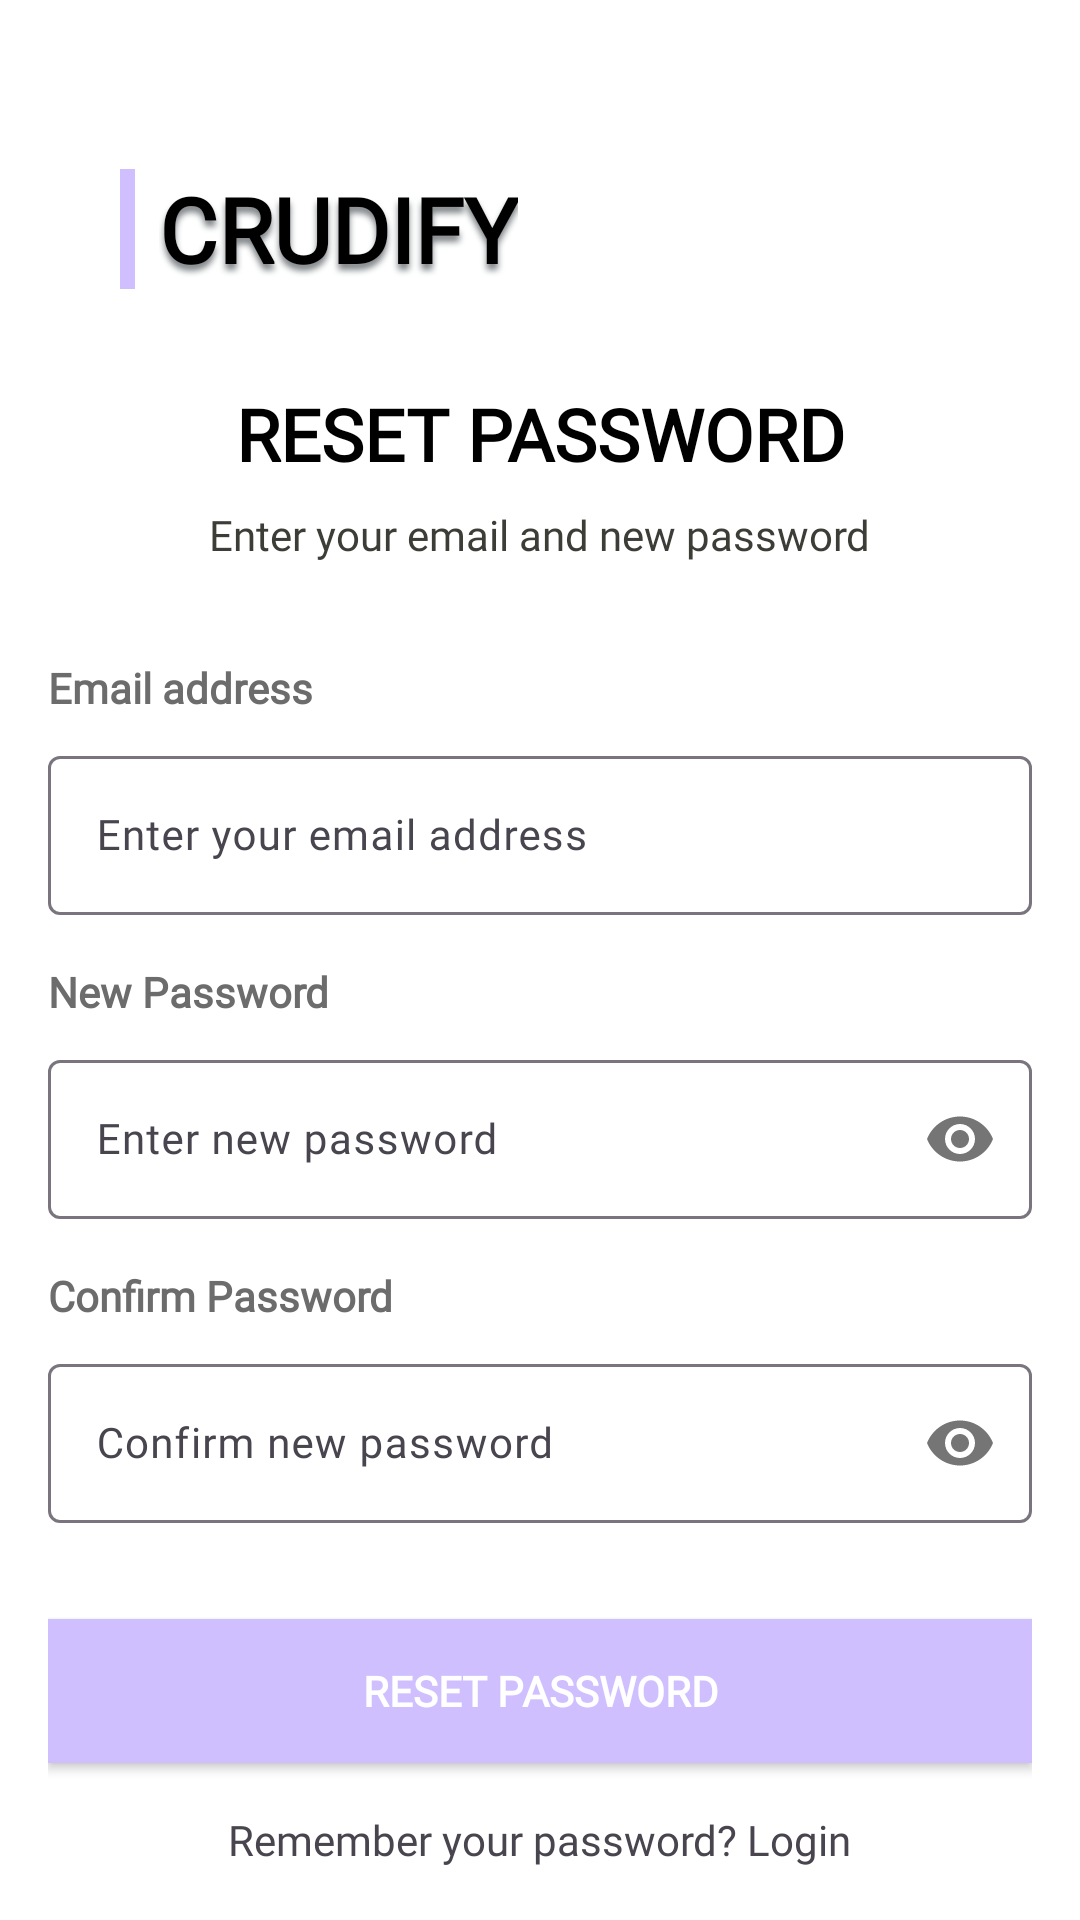

The Android layout XML behind this screen, and the referenced resources:
<!-- AndroidManifest.xml: application theme Theme.CRUDIFYApplication -->
<!-- res/layout/activity_forgotpass.xml -->
<?xml version="1.0" encoding="utf-8"?>
<androidx.constraintlayout.widget.ConstraintLayout xmlns:android="http://schemas.android.com/apk/res/android"
    xmlns:app="http://schemas.android.com/apk/res-auto"
    android:layout_width="match_parent"
    android:layout_height="match_parent"
    android:background="@android:color/white"
    android:padding="16dp">

    <View
        android:id="@+id/purpleBar"
        android:layout_width="5dp"
        android:layout_height="40dp"
        android:layout_marginStart="24dp"
        android:background="@color/purple"
        app:layout_constraintBottom_toBottomOf="@+id/appName"
        app:layout_constraintStart_toStartOf="parent"
        app:layout_constraintTop_toTopOf="parent"
        app:layout_constraintVertical_bias="1.0" />

    <TextView
        android:id="@+id/appName"
        android:layout_width="wrap_content"
        android:layout_height="wrap_content"
        android:layout_marginStart="8dp"
        android:layout_marginTop="40dp"
        android:fontFamily="@font/montserrat_bold"
        android:shadowColor="#7F8487"
        android:shadowDy="6"
        android:shadowRadius="5"
        android:text="CRUDIFY"
        android:textColor="@android:color/black"
        android:textSize="30sp"
        android:textStyle="bold"
        app:layout_constraintStart_toEndOf="@id/purpleBar"
        app:layout_constraintTop_toTopOf="parent" />

    <TextView
        android:id="@+id/resetTitle"
        android:layout_width="wrap_content"
        android:layout_height="wrap_content"
        android:layout_marginTop="32dp"
        android:text="RESET PASSWORD"
        android:textColor="@android:color/black"
        android:textSize="24sp"
        android:textStyle="bold"
        android:fontFamily="@font/montserrat_regular"
        app:layout_constraintEnd_toEndOf="parent"
        app:layout_constraintStart_toStartOf="parent"
        app:layout_constraintTop_toBottomOf="@id/appName" />

    <TextView
        android:id="@+id/resetSubtitle"
        android:layout_width="wrap_content"
        android:layout_height="wrap_content"
        android:layout_marginTop="8dp"
        android:text="Enter your email and new password"
        android:textColor="#3C3D37"
        android:textSize="14sp"
        android:fontFamily="@font/montserrat_regular"
        app:layout_constraintEnd_toEndOf="parent"
        app:layout_constraintStart_toStartOf="parent"
        app:layout_constraintTop_toBottomOf="@id/resetTitle" />

    <TextView
        android:id="@+id/emailLabel"
        android:layout_width="wrap_content"
        android:layout_height="wrap_content"
        android:text="Email address"
        android:textColor="#6C6C6C"
        android:textStyle="bold"
        android:textSize="14sp"
        android:fontFamily="@font/montserrat_regular"
        android:layout_marginTop="32dp"
        app:layout_constraintStart_toStartOf="parent"
        app:layout_constraintTop_toBottomOf="@id/resetSubtitle" />

    <com.google.android.material.textfield.TextInputLayout
        android:id="@+id/emailLayout"
        android:layout_width="match_parent"
        android:layout_height="wrap_content"
        android:layout_marginTop="8dp"
        android:hint="Enter your email address"
        app:hintTextColor="#BDBDBD"
        app:layout_constraintTop_toBottomOf="@id/emailLabel">

        <com.google.android.material.textfield.TextInputEditText
            android:id="@+id/emailInput"
            android:layout_width="match_parent"
            android:layout_height="wrap_content"
            android:inputType="textEmailAddress"
            android:textSize="14sp"
            android:fontFamily="@font/montserrat_regular" />

    </com.google.android.material.textfield.TextInputLayout>

    <TextView
        android:id="@+id/newPasswordLabel"
        android:layout_width="wrap_content"
        android:layout_height="wrap_content"
        android:text="New Password"
        android:textColor="#6C6C6C"
        android:textStyle="bold"
        android:textSize="14sp"
        android:fontFamily="@font/montserrat_regular"
        android:layout_marginTop="16dp"
        app:layout_constraintStart_toStartOf="parent"
        app:layout_constraintTop_toBottomOf="@id/emailLayout" />

    <com.google.android.material.textfield.TextInputLayout
        android:id="@+id/newPasswordLayout"
        android:layout_width="match_parent"
        android:layout_height="wrap_content"
        android:layout_marginTop="8dp"
        android:hint="Enter new password"
        app:passwordToggleEnabled="true"
        app:hintTextColor="#BDBDBD"
        app:layout_constraintTop_toBottomOf="@id/newPasswordLabel">

        <com.google.android.material.textfield.TextInputEditText
            android:id="@+id/newPasswordInput"
            android:layout_width="match_parent"
            android:layout_height="wrap_content"
            android:inputType="textPassword"
            android:textSize="14sp"
            android:fontFamily="@font/montserrat_regular" />

    </com.google.android.material.textfield.TextInputLayout>

    <TextView
        android:id="@+id/confirmPasswordLabel"
        android:layout_width="wrap_content"
        android:layout_height="wrap_content"
        android:text="Confirm Password"
        android:textColor="#6C6C6C"
        android:textStyle="bold"
        android:textSize="14sp"
        android:fontFamily="@font/montserrat_regular"
        android:layout_marginTop="16dp"
        app:layout_constraintStart_toStartOf="parent"
        app:layout_constraintTop_toBottomOf="@id/newPasswordLayout" />

    <com.google.android.material.textfield.TextInputLayout
        android:id="@+id/confirmPasswordLayout"
        android:layout_width="match_parent"
        android:layout_height="wrap_content"
        android:layout_marginTop="8dp"
        android:hint="Confirm new password"
        app:passwordToggleEnabled="true"
        app:hintTextColor="#BDBDBD"
        app:layout_constraintTop_toBottomOf="@id/confirmPasswordLabel">

        <com.google.android.material.textfield.TextInputEditText
            android:id="@+id/confirmPasswordInput"
            android:layout_width="match_parent"
            android:layout_height="wrap_content"
            android:inputType="textPassword"
            android:textSize="14sp"
            android:fontFamily="@font/montserrat_regular" />

    </com.google.android.material.textfield.TextInputLayout>

    <Button
        android:id="@+id/resetButton"
        android:layout_width="match_parent"
        android:layout_height="wrap_content"
        android:layout_marginTop="32dp"
        android:textStyle="bold"
        android:background="@color/purple"
        android:fontFamily="@font/montserrat_regular"
        android:text="Reset Password"
        android:textColor="@android:color/white"
        app:layout_constraintTop_toBottomOf="@id/confirmPasswordLayout" />

    <TextView
        android:id="@+id/loginLink"
        android:layout_width="wrap_content"
        android:layout_height="wrap_content"
        android:layout_marginTop="16dp"
        android:text="Remember your password? Login"
        android:textSize="14sp"
        android:fontFamily="@font/montserrat_regular"
        app:layout_constraintEnd_toEndOf="parent"
        app:layout_constraintStart_toStartOf="parent"
        app:layout_constraintTop_toBottomOf="@id/resetButton" />

</androidx.constraintlayout.widget.ConstraintLayout>
<!-- resources referenced by this layout -->
<resources>
  <color name="purple">#D0BFFF</color>
  <style name="Theme.CRUDIFYApplication" parent="Base.Theme.CRUDIFYApplication" />
  <style name="Base.Theme.CRUDIFYApplication" parent="Theme.Material3.DayNight.NoActionBar">
          
          
      </style>
</resources>
